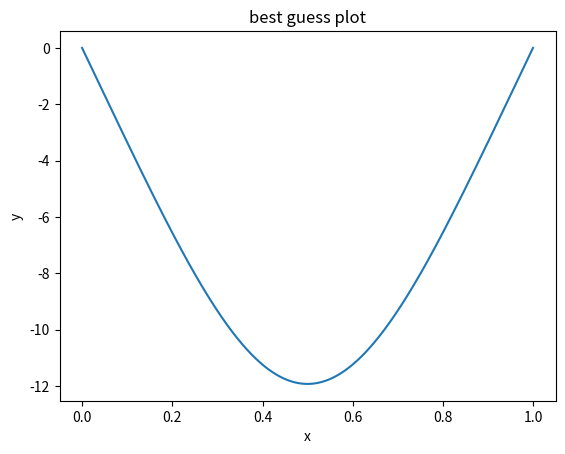

Reproduce this figure in Python.
import numpy as np
import matplotlib.pyplot as plt

L = 1

f = lambda x,y,z: y**2 + np.cos(2*np.pi*x) - np.sin(np.pi*x)**4 + z - z


def rk4(initial, dx, a, b):
  t = np.arange(a,b, dx)
  x = []
  x.append(initial)
  for i in range(len(t)-1):
    k1 = x[i][1]
    l1 = f(t[i], x[i][0], x[i][1])   
    k2 = k1 + l1*dx/2
    l2 = f(t[i], x[i][0] + k1*dx/2, x[i][1] + l1*dx/2)
    k3 = k1 + l2*dx/2
    l3 = f(t[i], x[i][0] + k2*dx/2, x[i][1] + l2*dx/2)
    k4 = k1 + l3*dx
    l4 = f(t[i], x[i][0] + k3*dx, x[i][1] + l3*dx)
    y = x[i][0] + (1/6)*dx*(k1 + 2*(k2 + k3) + k4)
    z = x[i][1] + (1/6)*dx*(l1 + 2*(l2 + l3) + l4)
    x.append(np.array([y,z]))
  return t, x

y0 = 0
yL = 0

def func(guess):
  initial = np.array([y0, guess])
  t, stuff = rk4(initial, 0.001, 0, L)
  position = [stuff[i][0] for i in range(len(stuff))]
  return position[-1]

def bisection(a,b):
 
    if (func(a) * func(b) >= 0):
        print("You have not assumed right a and b\n")
        return
  
    c = a
    while (abs(b-a) >= 0.001):
 
        # Find middle point
        c = (a+b)/2
  
        # Check if middle point is root
        if (func(c) == 0.0):
            break
  
        # Decide the side to repeat the steps
        if (func(c)*func(a) < 0):
            b = c
        else:
            a = c
             
    return c
#print('There are actually 2 solutions , 0.18 and -33.57. This is one of them')
best_guess = bisection(-40,-30)
print(best_guess)

initial = np.array([y0, best_guess])
t, stuff = rk4(initial, 0.001, 0, L)
position = [stuff[i][0] for i in range(len(stuff))]

#t = np.arange(0,L+0.001, 0.001)
plt.plot(t, position)
plt.xlabel('x')
plt.title("best guess plot")
plt.ylabel('y')
plt.savefig('non_linear.png')
plt.show()

'''
#To display those two solutions, you can see the curve crosses 0 two times. 
guesses = np.arange(-100, 10, 1)
poslast = [func(guess) for guess in guesses]
plt.plot(guesses, poslast)
plt.xlabel('derivative at x = 0')
plt.ylabel('y(1)')
plt.grid()
plt.show()
'''